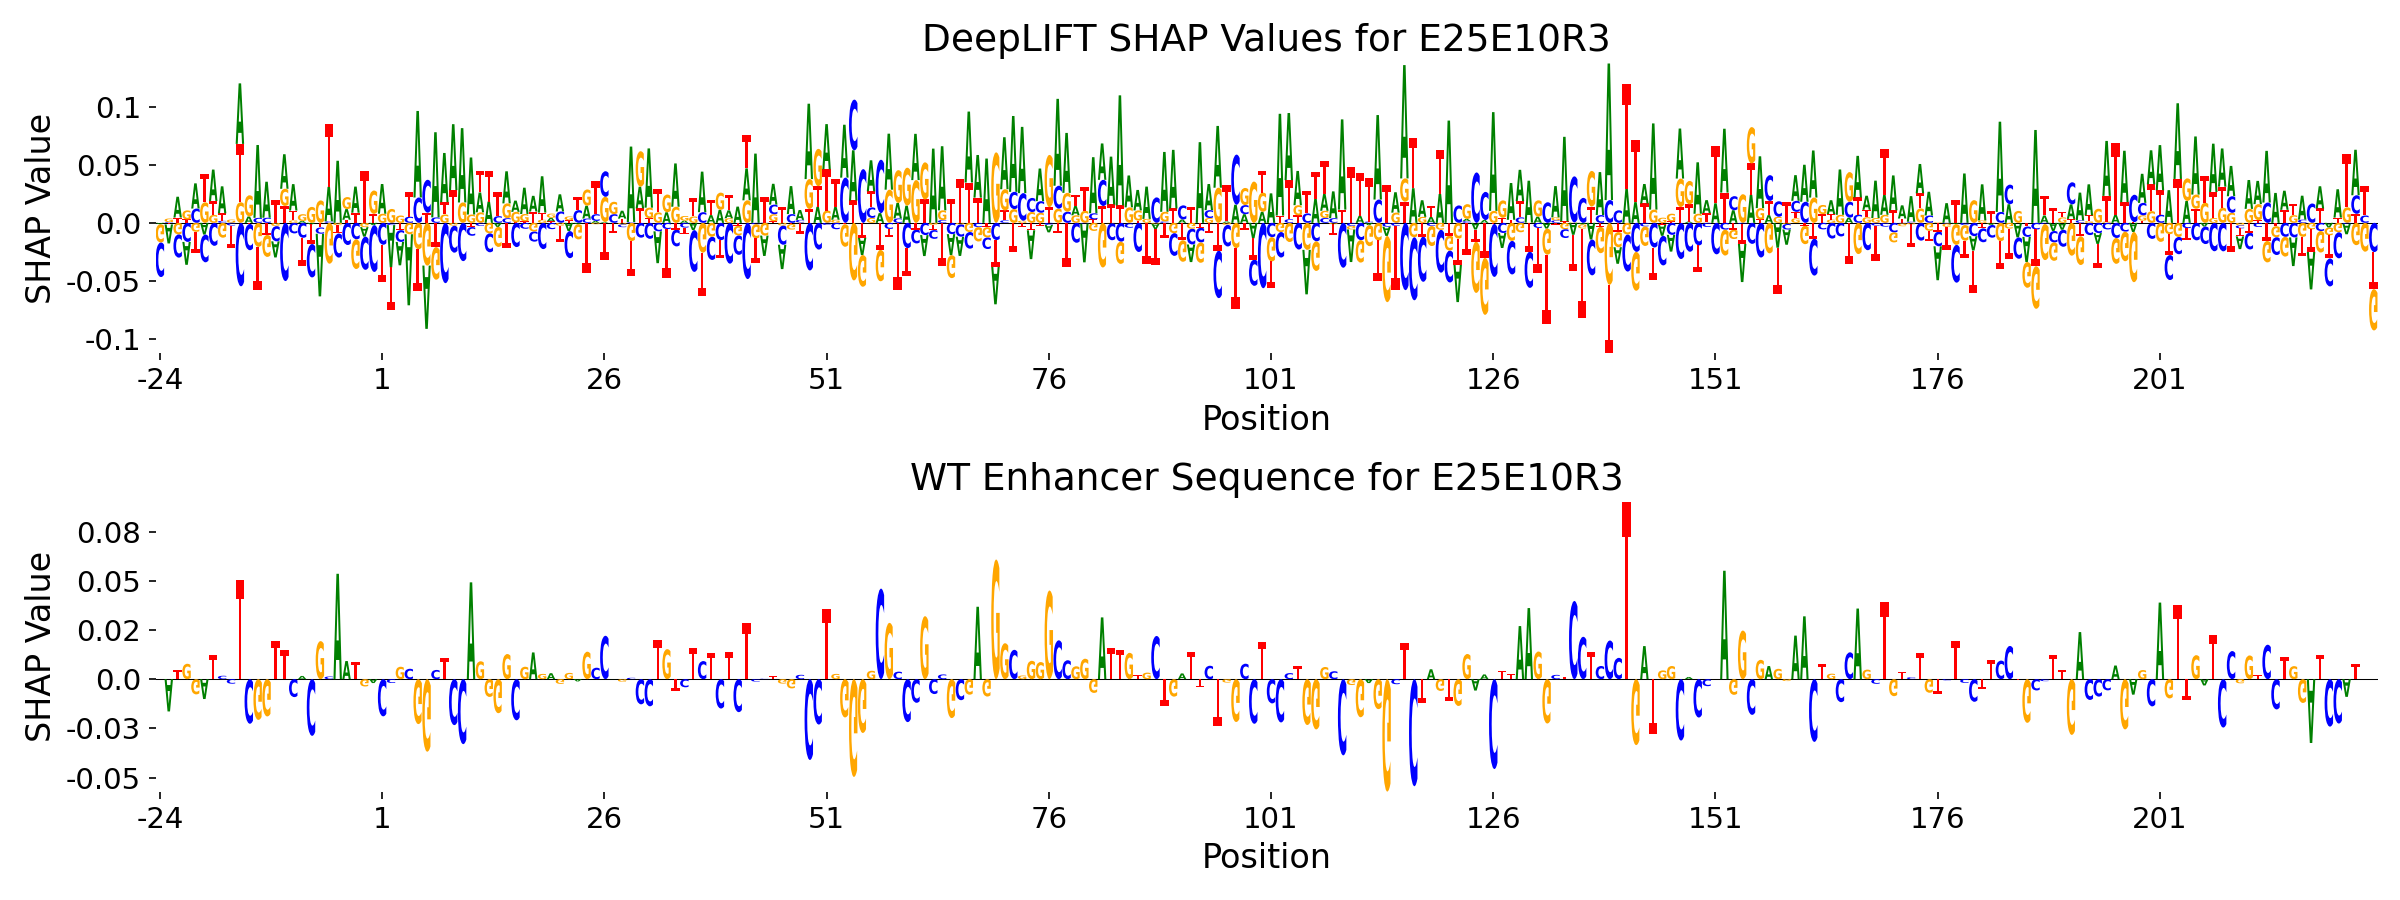

Data behind this chart, as committed beside it:
Position	WT_Nucleotide	A	C	G	T
-24	t	-0.001178	-0.02989	-0.01572	0.0
-23	a	-0.01641	0.0006343	0.003096	-0.001365
-22	t	0.01799	-0.02011	-0.009919	0.004557
-21	G	-0.01978	-0.01646	0.007828	0.002932
-20	G	0.02176	0.01234	-0.007745	-0.01865
-19	A	-0.0101	-0.02397	0.01771	0.02452
-18	T	0.02708	-0.01984	0.006872	0.01204
-17	C	0.02328	0.001739	-0.01282	0.006512
-16	C	0.0002144	-0.002313	0.002626	-0.01934
-15	T	0.05223	-0.05477	0.01778	0.05037
-14	C	0.005503	-0.02267	0.01827	-0.0009649
-13	G	0.06288	0.004314	-0.02071	-0.03708
-12	G	0.03107	0.004418	-0.01896	-0.01044
-11	T	-0.01392	-0.01317	-0.002795	0.01952
-10	T	0.02981	-0.05026	0.0148	0.01461
-9	C	0.02281	-0.009125	0.002092	0.008518
-8	A	0.001636	-0.0129	0.005829	-0.024
-7	C	-0.001383	-0.02882	0.01376	-0.0169
-6	G	-0.05406	-0.005427	0.01934	-0.003973
-5	C	0.02972	0.001344	-0.03527	0.05386
-4	A	0.05358	-0.02079	-0.002048	-0.007139
-3	A	0.00922	-0.01914	0.01036	0.002662
-2	T	0.02258	-0.01419	-0.02566	0.008718
-1	G	-0.008179	-0.02865	-0.003717	0.04485
0	A	-0.001983	-0.04042	0.02013	0.00776
1	C	0.02565	-0.01891	0.007859	-0.03192
2	C	-0.03648	-0.001939	0.01199	-0.03688
3	G	-0.0202	-0.01016	0.00632	-0.006313
4	C	-0.06133	0.005288	-0.009842	0.02123
5	G	0.07467	0.02188	-0.02284	-0.03594
6	G	-0.05463	0.02839	-0.03688	0.008769
7	C	0.07351	0.004697	-0.02814	-0.02093
8	T	0.04248	-0.05206	0.007262	0.01057
9	C	0.05691	-0.02337	-0.002379	0.02824
10	C	0.06415	-0.03305	0.01756	3.2029377e-05
11	A	0.04923	-0.007533	0.007173	-0.003631
12	G	0.01711	-0.002643	0.009093	0.01877
13	G	0.01838	-0.01638	-0.009032	0.02632
14	G	-0.003493	0.005791	-0.0173	0.02078
15	G	0.0277	0.004021	0.01278	-0.02168
16	C	0.009702	-0.02092	0.009111	0.0003833
17	G	0.0227	-0.005131	0.006317	0.001327
18	A	0.01359	-0.008815	-0.007412	0.00973
19	G	0.03138	-0.02267	0.002678	0.006158
20	A	0.003042	-0.005454	0.003599	0.001339
21	G	0.01483	0.009815	-0.002389	-0.0145
22	G	-0.007095	-0.02342	0.003192	0.002327
23	A	-0.001142	0.01098	-0.01315	0.0111
24	G	0.0111	0.003723	0.01397	-0.04309
25	C	0.001658	0.005824	-0.001162	0.02836
26	C	0.000716	0.02207	0.02176	-0.03179
27	A	-5.3090902e-05	0.007514	0.01067	-0.008346
28	G	0.006809	-0.002492	-0.001277	0.003661
29	C	0.06513	0.0006993	-0.01571	-0.03004
30	C	0.01869	-0.01279	0.0306	0.01252
31	C	0.05112	-0.0138	0.00916	0.00395
32	T	-0.0275	-0.007322	0.00907	0.01992
33	G	0.009153	-0.005361	0.01527	-0.04193
34	T	0.03738	-0.01455	0.0139	-0.005792
35	C	0.001905	-0.004126	0.004021	-0.005932
... 190 more rows
